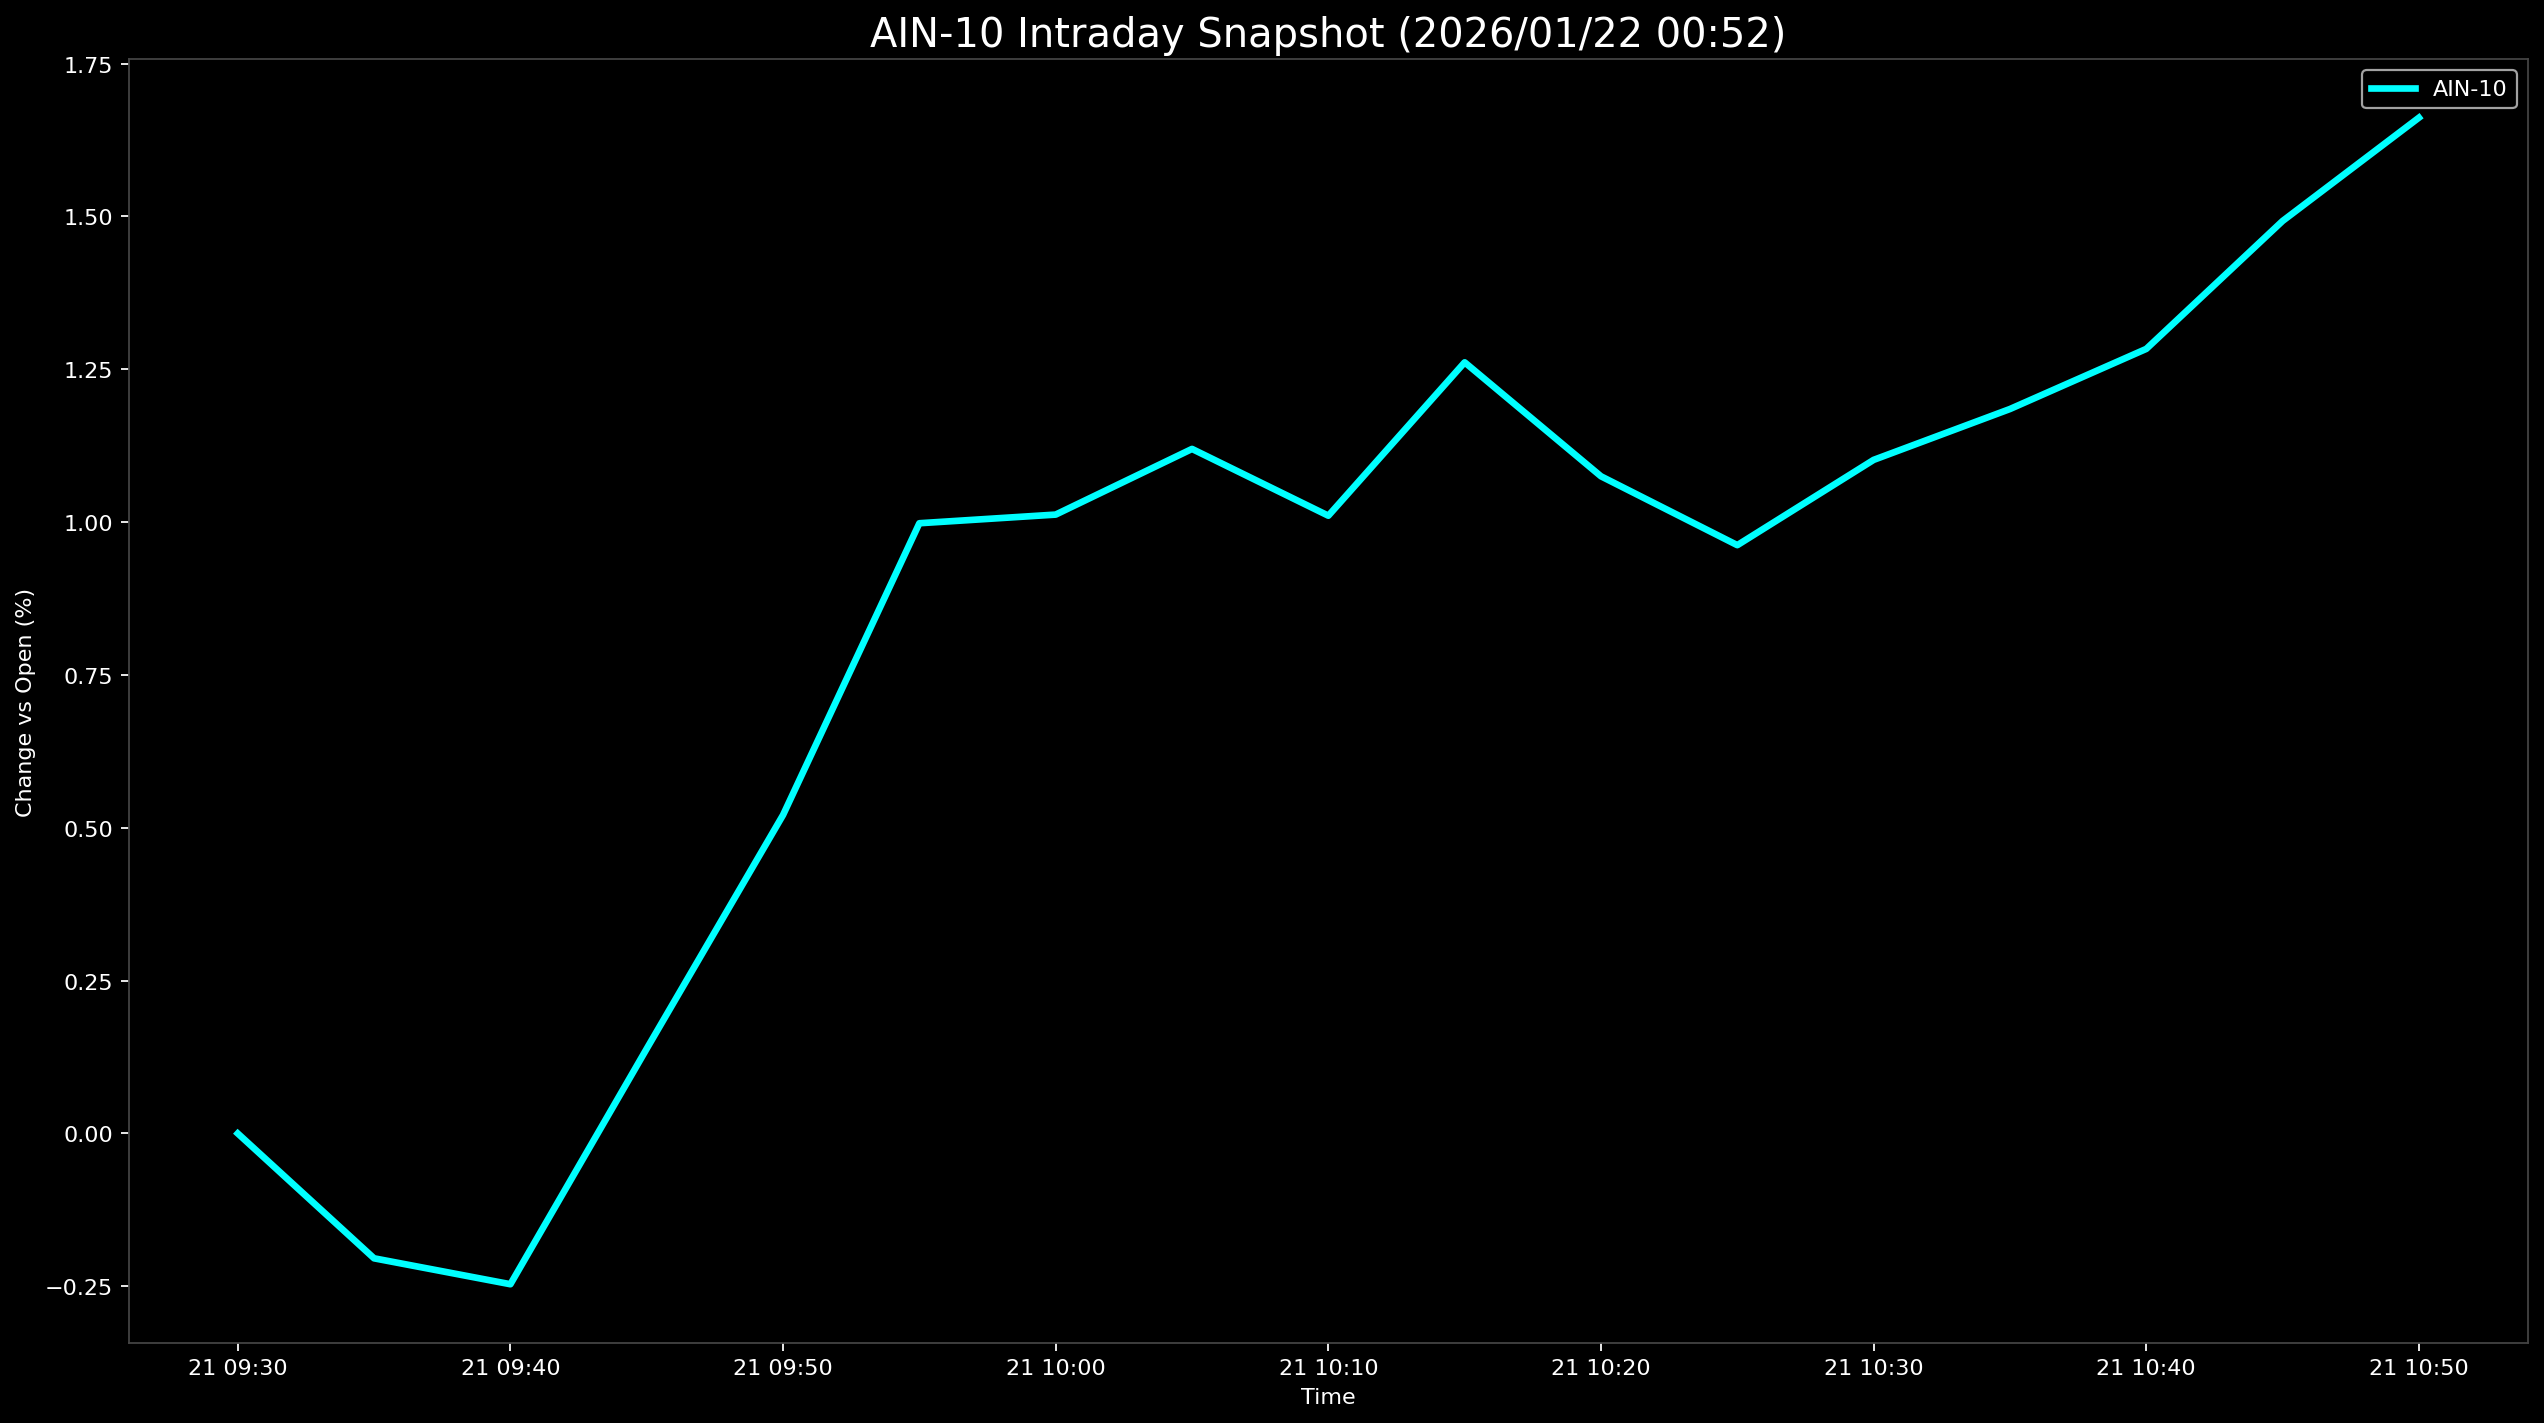

The file beside this chart, header and first rows:
Datetime, AIN-10
2026-01-21 09:30:00, 0.0
2026-01-21 09:35:00, -0.2042
2026-01-21 09:40:00, -0.2466
2026-01-21 09:45:00, 0.1387
2026-01-21 09:50:00, 0.5209
2026-01-21 09:55:00, 0.9981
2026-01-21 10:00:00, 1.012
2026-01-21 10:05:00, 1.12
2026-01-21 10:10:00, 1.01
2026-01-21 10:15:00, 1.261
2026-01-21 10:20:00, 1.075
2026-01-21 10:25:00, 0.9622
2026-01-21 10:30:00, 1.102
2026-01-21 10:35:00, 1.185
2026-01-21 10:40:00, 1.283
2026-01-21 10:45:00, 1.492
2026-01-21 10:50:00, 1.661
